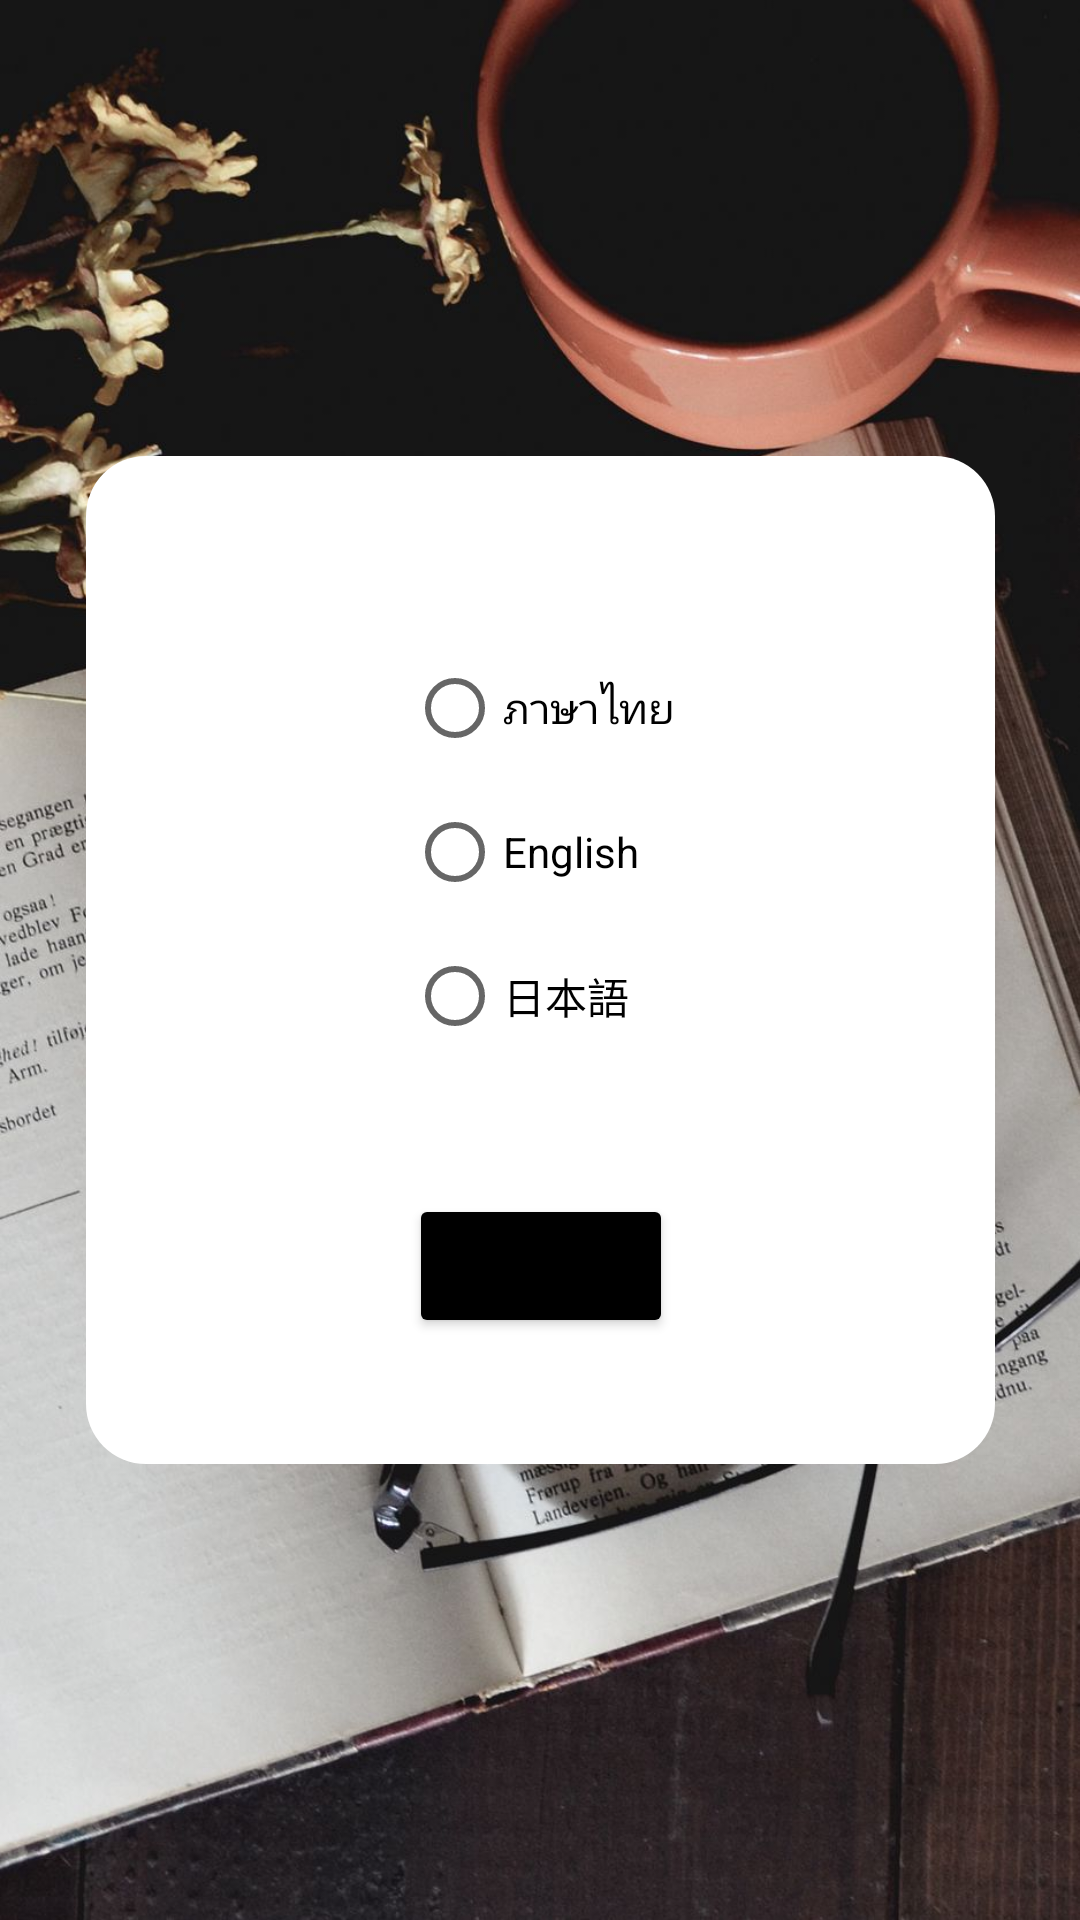

Layout XML and referenced resources for this Android screen:
<!-- AndroidManifest.xml: application theme Theme.GOglasses -->
<!-- res/layout/fragment_setting.xml -->
<?xml version="1.0" encoding="utf-8"?>
<FrameLayout xmlns:android="http://schemas.android.com/apk/res/android"
    xmlns:app="http://schemas.android.com/apk/res-auto"
    xmlns:tools="http://schemas.android.com/tools"
    android:layout_width="match_parent"
    android:layout_height="match_parent"
    tools:context=".SettingFragment">


    <androidx.constraintlayout.widget.ConstraintLayout
        android:layout_width="match_parent"
        android:layout_height="match_parent"
        android:background="@drawable/glass">


        <androidx.constraintlayout.widget.ConstraintLayout
            android:layout_width="303dp"
            android:layout_height="336dp"
            android:background="@drawable/gradient"
            app:layout_constraintBottom_toBottomOf="parent"
            app:layout_constraintEnd_toEndOf="parent"
            app:layout_constraintStart_toStartOf="parent"
            app:layout_constraintTop_toTopOf="parent">

            <RadioGroup
                android:id="@+id/radioGroup"
                android:layout_width="wrap_content"
                android:layout_height="wrap_content"

                android:layout_marginTop="60dp"
                app:layout_constraintEnd_toEndOf="parent"
                app:layout_constraintStart_toStartOf="parent"
                app:layout_constraintTop_toTopOf="parent">

                <RadioButton
                    android:id="@+id/radioButton"
                    android:layout_width="wrap_content"
                    android:layout_height="wrap_content"
                    android:text="ภาษาไทย"
                    tools:layout_editor_absoluteX="132dp"
                    tools:layout_editor_absoluteY="228dp" />

                <RadioButton
                    android:id="@+id/radioButton2"
                    android:layout_width="wrap_content"
                    android:layout_height="wrap_content"
                    android:text="English"
                    tools:layout_editor_absoluteX="139dp"
                    tools:layout_editor_absoluteY="276dp" />

                <RadioButton
                    android:id="@+id/radioButton3"
                    android:layout_width="wrap_content"
                    android:layout_height="wrap_content"
                    android:text="日本語"
                    tools:layout_editor_absoluteX="139dp"
                    tools:layout_editor_absoluteY="276dp" />
            </RadioGroup>

            <Button
                android:id="@+id/btnla"
                android:layout_width="wrap_content"
                android:layout_height="wrap_content"
                android:layout_marginTop="42dp"
                android:text="@string/ok"
                app:backgroundTint="@color/black"
                app:layout_constraintEnd_toEndOf="parent"
                app:layout_constraintStart_toStartOf="parent"
                app:layout_constraintTop_toBottomOf="@+id/radioGroup" />
        </androidx.constraintlayout.widget.ConstraintLayout>


    </androidx.constraintlayout.widget.ConstraintLayout>
</FrameLayout>
<!-- resources referenced by this layout -->
<resources>
  <color name="black">#FF000000</color>
  <!-- drawable glass: jpg bitmap (drawable, 205686 bytes) -->
  <!-- drawable gradient (drawable) -->
  <?xml version="1.0" encoding="utf-8"?>
  <shape xmlns:android="http://schemas.android.com/apk/res/android"
      android:shape="rectangle">
      <gradient
          android:angle="0"
          android:startColor="@color/white"
          android:endColor="@color/white"/>
      <corners android:radius="20dp"/>
  </shape>
  <string name="ok">Ok</string>
  <style name="Theme.GOglasses" parent="Theme.MaterialComponents.DayNight.DarkActionBar">
          
          <item name="colorPrimary">@color/purple_500</item>
          <item name="colorPrimaryVariant">@color/purple_700</item>
          <item name="colorOnPrimary">@color/white</item>
          
          <item name="colorSecondary">@color/teal_200</item>
          <item name="colorSecondaryVariant">@color/teal_700</item>
          <item name="colorOnSecondary">@color/black</item>
          
          <item name="android:statusBarColor" tools:targetApi="l">?attr/colorPrimaryVariant</item>
          
          <item name="windowActionModeOverlay">true</item>
          <item name="actionModeStyle">@style/Widget.App.ActionMode</item>
          <item name="actionModeCloseDrawable">@drawable/ic_baseline_arrow_back_ios_24</item>
          <item name="actionBarTheme">@style/ThemeOverlay.MaterialComponents.Dark.ActionBar</item>
      </style>
  <color name="white">#FFFFFFFF</color>
  <color name="purple_500">#FF6200EE</color>
  <color name="purple_700">#FF3700B3</color>
  <color name="teal_200">#FF03DAC5</color>
  <color name="teal_700">#FF018786</color>
  <style name="Widget.App.ActionMode" parent="Widget.AppCompat.ActionMode">
          <item name="titleTextStyle">?attr/textAppearanceHeadline6</item>
          <item name="subtitleTextStyle">?attr/textAppearanceSubtitle1</item>
          <item name="background">@color/material_grey_900</item>
      </style>
</resources>
